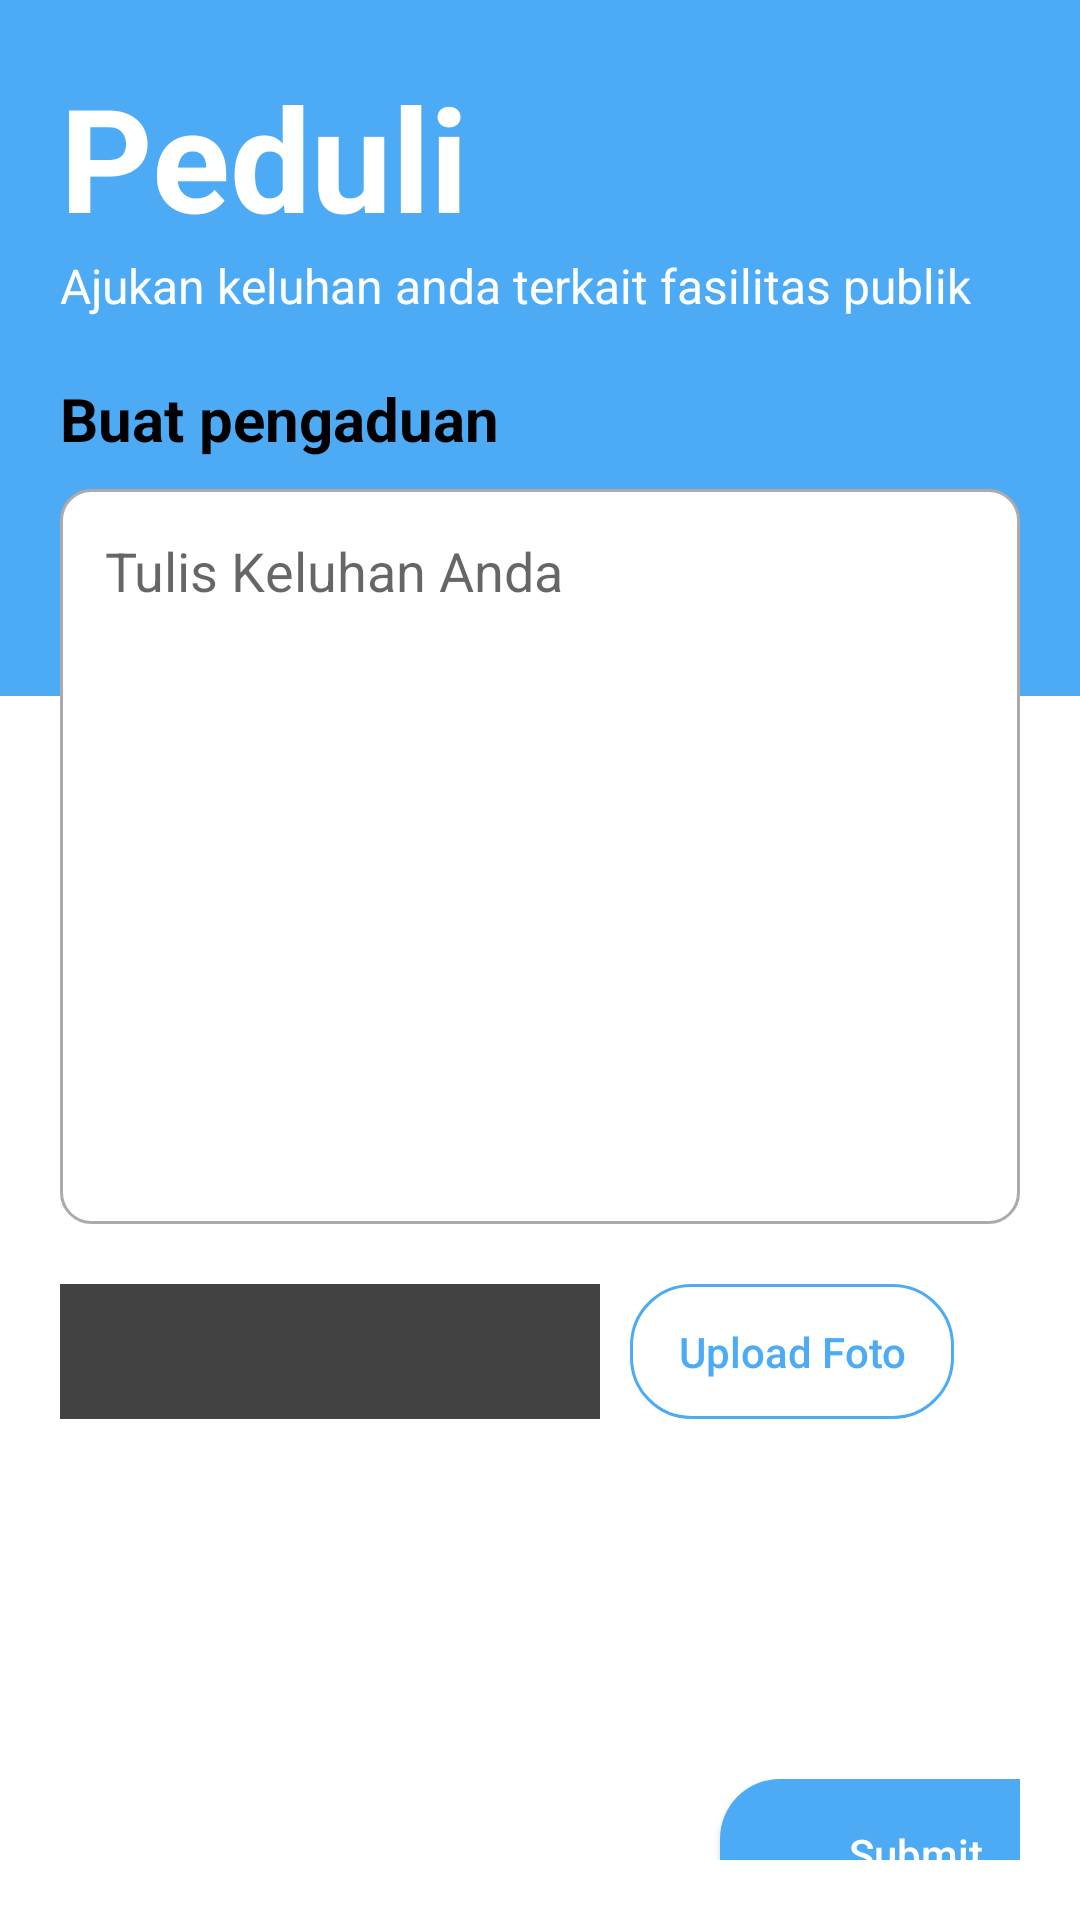

This screen was rendered from an Android layout file. Write that file and the resources it references.
<!-- AndroidManifest.xml: application theme Theme.Project_sem4 -->
<!-- res/layout/fragment_buat_aduan.xml -->
<?xml version="1.0" encoding="utf-8"?>
<RelativeLayout xmlns:android="http://schemas.android.com/apk/res/android"
    xmlns:tools="http://schemas.android.com/tools"
    android:layout_width="match_parent"
    android:layout_height="match_parent"
    android:background="@color/white"
    tools:context=".fragment.BuatAduanFragment">

    

            <RelativeLayout
                android:layout_width="match_parent"
                android:layout_height="232dp"
                android:background="#4DABF5">
            </RelativeLayout>

    <LinearLayout
        android:layout_width="match_parent"
        android:layout_height="wrap_content"
        android:layout_marginStart="20dp"
        android:layout_marginTop="20dp"
        android:layout_marginEnd="20dp"
        android:layout_marginBottom="20dp"
        android:orientation="vertical">

        <TextView
            android:layout_width="match_parent"
            android:layout_height="wrap_content"
            android:text="Peduli"
            android:textColor="@color/white"
            android:textSize="48dp"
            android:textStyle="bold" />

        <TextView
            android:layout_width="wrap_content"
            android:layout_height="wrap_content"
            android:text="Ajukan keluhan anda terkait fasilitas publik"
            android:textColor="@color/white"
            android:textSize="16dp"
            android:textStyle="normal" />

        <RelativeLayout
            android:layout_width="match_parent"
            android:layout_height="20dp" />

        <TextView
            android:layout_width="wrap_content"
            android:layout_height="wrap_content"
            android:text="Buat pengaduan"
            android:textColor="@color/black"
            android:textSize="20dp"
            android:textStyle="bold" />

        <RelativeLayout
            android:layout_width="match_parent"
            android:layout_height="10dp" />

        <EditText
            android:id="@+id/BuatAduan_keluhanTxt"
            android:layout_width="match_parent"
            android:layout_height="245dp"
            android:background="@drawable/custom_input"
            android:ems="10"
            android:gravity="start|top"
            android:hint="Tulis Keluhan Anda"
            android:inputType="textMultiLine"
            android:padding="15dp" />


        <RelativeLayout
            android:layout_width="match_parent"
            android:layout_height="20dp" />

        <LinearLayout
            android:layout_width="match_parent"
            android:layout_height="wrap_content"
            android:orientation="horizontal">

            <RelativeLayout
                android:layout_width="180dp"
                android:layout_height="45dp">

                <View
                    android:id="@+id/view"
                    android:layout_width="wrap_content"
                    android:layout_height="wrap_content"
                    android:background="@color/cardview_dark_background" />
            </RelativeLayout>

            <RelativeLayout
                android:layout_width="10dp"
                android:layout_height="45dp" />

            <androidx.appcompat.widget.AppCompatButton
                android:layout_width="108dp"
                android:layout_height="45dp"
                android:background="@drawable/custom_button2"
                android:padding="8dp"
                android:text="Upload Foto"
                android:textAllCaps="false"
                android:textColor="#4DABF5"
                android:textSize="14dp" />
        </LinearLayout>

        <RelativeLayout
            android:layout_width="match_parent"
            android:layout_height="120dp" />

        <androidx.appcompat.widget.AppCompatButton
            android:id="@+id/BuatAduan_submitBtn"
            android:layout_width="131dp"
            android:layout_height="50dp"
            android:layout_marginLeft="220dp"
            android:background="@drawable/custom_button"
            android:text="Submit"
            android:textAllCaps="false"
            android:textColor="@color/white" />
    </LinearLayout>

</RelativeLayout>
<!-- resources referenced by this layout -->
<resources>
  <!-- drawable custom_button (drawable) -->
  <?xml version="1.0" encoding="utf-8"?>
  <shape xmlns:android="http://schemas.android.com/apk/res/android">
      <solid android:color="#4DABF5"/>
      <corners android:radius="20dp"/>
  </shape>
  <!-- drawable custom_button2 (drawable) -->
  <?xml version="1.0" encoding="utf-8"?>
  <shape xmlns:android="http://schemas.android.com/apk/res/android">
      <stroke android:color="#4DABF5" android:width="1dp"/>
      <corners android:radius="20dp"/>
  
  </shape>
  <!-- drawable custom_input (drawable) -->
  <?xml version="1.0" encoding="utf-8"?>
  <selector xmlns:android="http://schemas.android.com/apk/res/android">
  
      <item android:state_enabled="true" android:state_focused="true">
          <shape android:shape="rectangle">
              <solid android:color="@color/white"/>
              <corners android:radius="10dp"/>
              <stroke android:color="#4DABF5" android:width="1dp"/>
          </shape>
      </item>
  
      <item android:state_enabled="true">
          <shape android:shape="rectangle">
              <solid android:color="@color/white"/>
              <corners android:radius="10dp"/>
              <stroke android:color="#AEAAAA" android:width="1dp"/>
          </shape>
      </item>
  
  </selector>
  <style name="Theme.Project_sem4" parent="Theme.MaterialComponents.DayNight.NoActionBar">
          
          <item name="colorPrimary">@color/purple_500</item>
          <item name="colorPrimaryVariant">@color/purple_700</item>
          <item name="colorOnPrimary">@color/white</item>
          
          <item name="colorSecondary">@color/teal_200</item>
          <item name="colorSecondaryVariant">@color/teal_700</item>
          <item name="colorOnSecondary">@color/black</item>
          
          <item name="android:statusBarColor" tools:targetApi="l">?attr/colorPrimaryVariant</item>
          
      </style>
  <!-- not gathered from this repository: default colours our renderer supplied (Android Studio template values) -->
  <color name="purple_500">#FF6200EE</color>
  <color name="purple_700">#FF3700B3</color>
  <color name="teal_200">#FF03DAC5</color>
  <color name="teal_700">#FF018786</color>
  <color name="black">#FF000000</color>
  <color name="white">#FFFFFFFF</color>
</resources>
